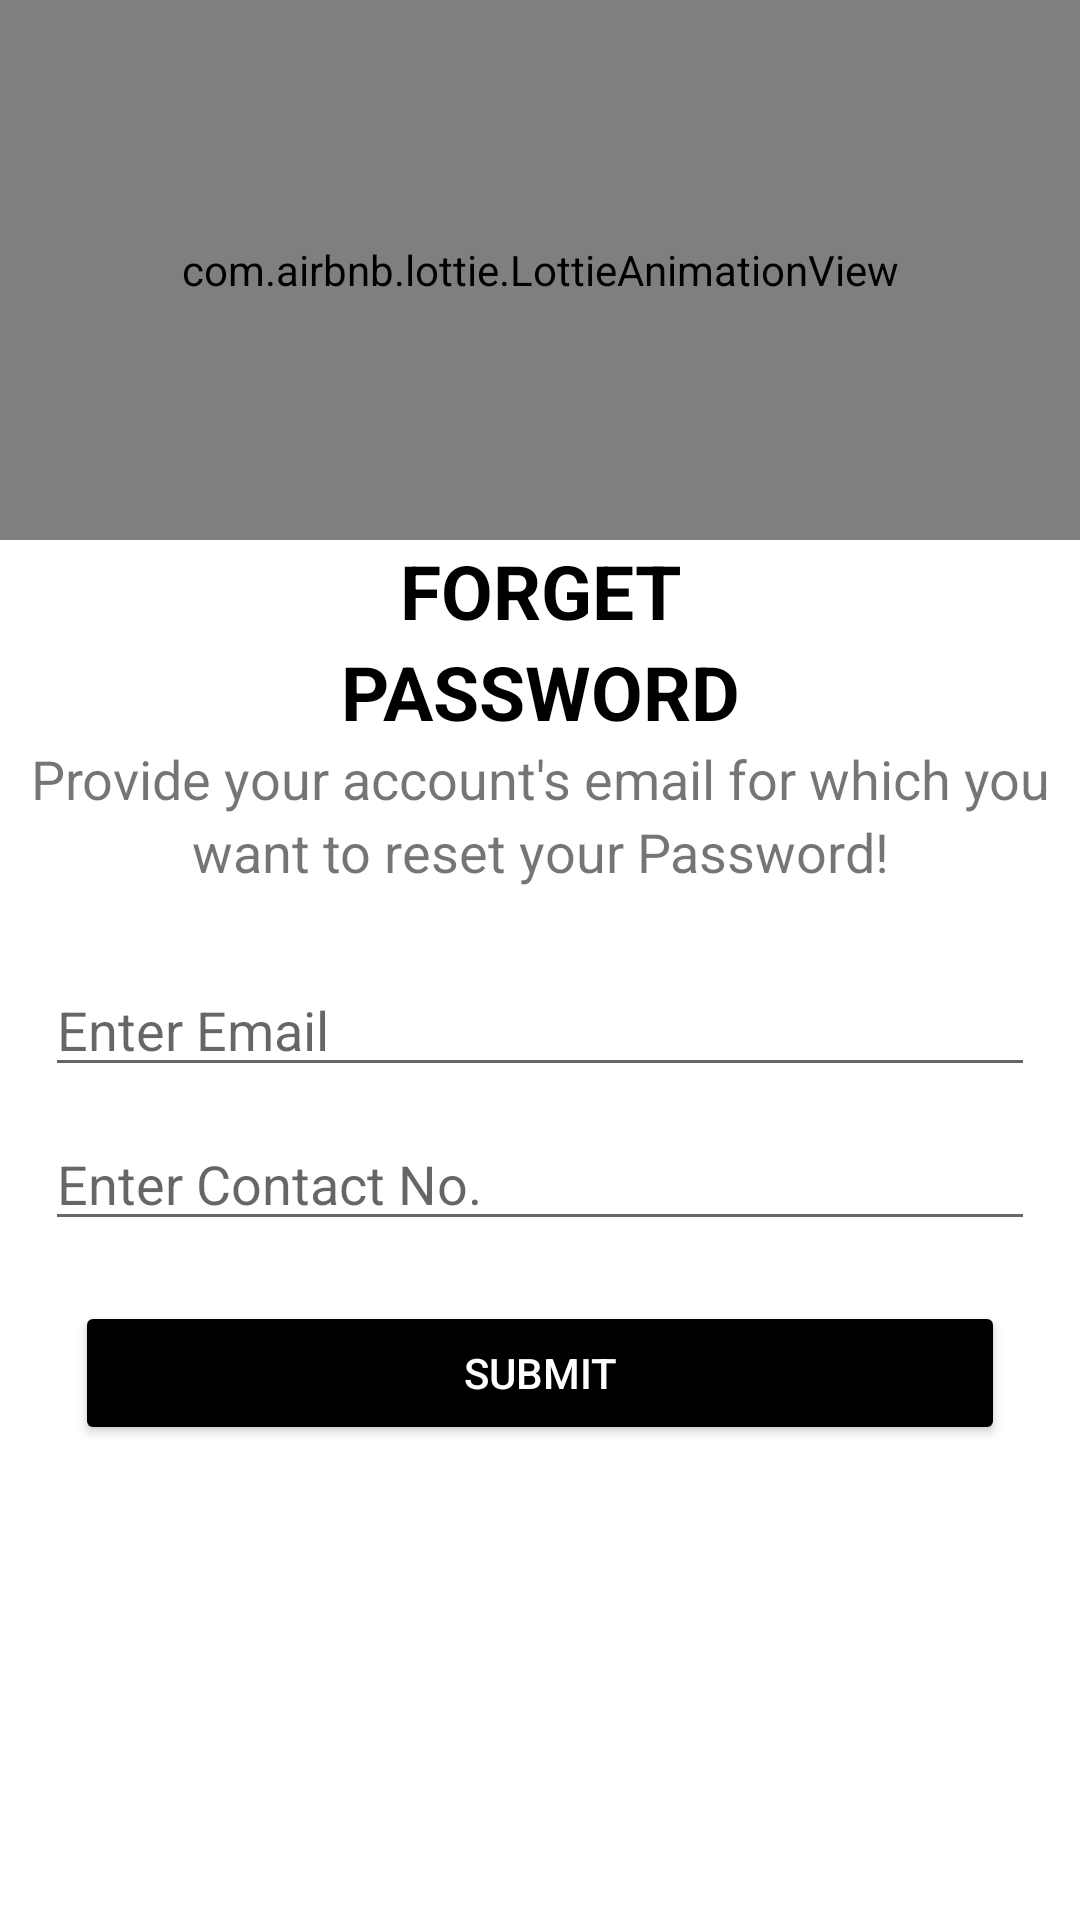

Here is an Android app screen rendered from its layout file. Give the layout XML and the strings, colors and styles it references.
<!-- AndroidManifest.xml: application theme Theme.UrabanApp -->
<!-- res/layout/activity_forget_pass.xml -->
<?xml version="1.0" encoding="utf-8"?>
<LinearLayout xmlns:android="http://schemas.android.com/apk/res/android"
    xmlns:app="http://schemas.android.com/apk/res-auto"
    xmlns:tools="http://schemas.android.com/tools"
    android:id="@+id/main"
    android:orientation="vertical"
    android:layout_width="match_parent"
    android:layout_height="match_parent"
    tools:context=".activity.forget_passActivity">

    <com.airbnb.lottie.LottieAnimationView
        android:id="@+id/lottie"
        android:layout_width="match_parent"
        android:layout_height="180dp"
        android:layout_gravity="center"
        app:lottie_autoPlay="true"
        app:lottie_loop="true"
        app:lottie_rawRes="@raw/lottieforget" />

    <TextView
        android:layout_width="match_parent"
        android:layout_height="wrap_content"
        android:textSize="25sp"
        android:text="FORGET"
        android:textColor="@color/black"
        android:gravity="center"
        android:textStyle="bold"/>

    <TextView
        android:layout_width="match_parent"
        android:layout_height="wrap_content"
        android:textSize="25sp"
        android:text="PASSWORD"
        android:textColor="@color/black"
        android:gravity="center"
        android:textStyle="bold"/>

    <TextView
        android:layout_width="match_parent"
        android:layout_height="wrap_content"
        android:textSize="18sp"
        android:text="Provide your account's email for which you"
        android:gravity="center"/>

    <TextView
        android:layout_width="match_parent"
        android:layout_height="wrap_content"
        android:textSize="18sp"
        android:text="want to reset your Password!"
        android:gravity="center"/>

    <EditText
        android:id="@+id/email"
        android:layout_width="match_parent"
        android:layout_height="wrap_content"
        android:hint="Enter Email"
        android:layout_marginHorizontal="15dp"
        android:layout_marginTop="25dp"/>

    <EditText
        android:id="@+id/mobileNo"
        android:layout_width="match_parent"
        android:layout_height="wrap_content"
        android:hint="Enter Contact No."
        android:layout_marginHorizontal="15dp"
        android:layout_marginTop="10dp"/>

    <Button
        android:id="@+id/submit"
        android:layout_width="match_parent"
        android:layout_height="wrap_content"
        android:layout_marginHorizontal="25dp"
        android:layout_marginTop="20dp"
        android:textColor="@color/white"
        android:backgroundTint="@color/black"
        android:text="Submit"/>

    <LinearLayout
        android:id="@+id/ll"
        android:layout_width="match_parent"
        android:layout_height="wrap_content"
        android:visibility="gone"
        android:orientation="vertical">

        <EditText
            android:id="@+id/pass"
            android:layout_width="match_parent"
            android:layout_height="wrap_content"
            android:text="Password"
            android:layout_marginHorizontal="15dp"
            android:layout_marginTop="25dp"/>

        <EditText
            android:id="@+id/conpass"
            android:layout_width="match_parent"
            android:layout_height="wrap_content"
            android:text="confirm Password"
            android:padding="10dp"
            android:layout_marginHorizontal="15dp"
            android:layout_marginTop="10dp"/>

        <Button
            android:id="@+id/confirm"
            android:layout_width="match_parent"
            android:layout_height="wrap_content"
            android:layout_marginHorizontal="25dp"
            android:layout_marginTop="20dp"
            android:textColor="@color/white"
            android:backgroundTint="@color/black"
            android:text="Confirm"/>


    </LinearLayout>
</LinearLayout>
<!-- resources referenced by this layout -->
<resources>
  <color name="black">#FF000000</color>
  <color name="white">#FFFFFFFF</color>
  <style name="Theme.UrabanApp" parent="Theme.MaterialComponents.DayNight.NoActionBar">
          
          <item name="colorPrimary">@color/purple_500</item>
          <item name="colorPrimaryVariant">@color/purple_700</item>
          <item name="colorOnPrimary">@color/white</item>
          
          <item name="colorSecondary">@color/teal_200</item>
          <item name="colorSecondaryVariant">@color/teal_700</item>
          <item name="colorOnSecondary">@color/black</item>
          
          <item name="android:statusBarColor">?attr/colorPrimaryVariant</item>
          
      </style>
  <color name="purple_500">#FF6200EE</color>
  <color name="purple_700">#FF3700B3</color>
  <color name="teal_200">#FF03DAC5</color>
  <color name="teal_700">#FF018786</color>
</resources>
